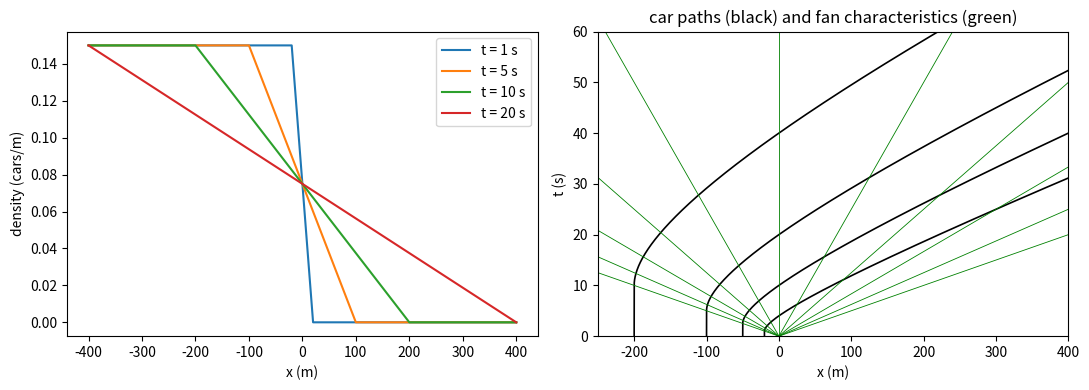
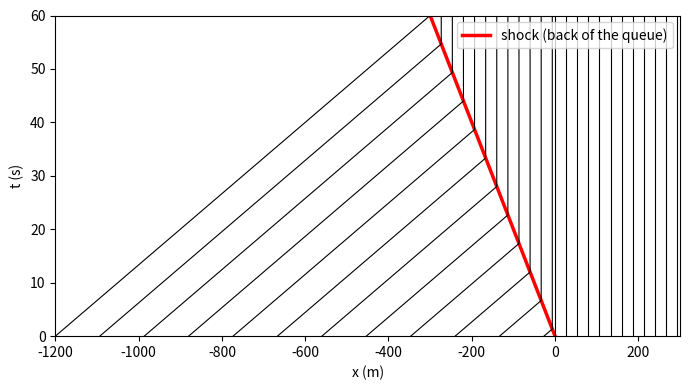

Python code for these plots, in order:
# Traffic flow with the Lighthill-Whitham-Richards model (Greenshields flux)
# Applied ODE & PDE with Python, Ch. 7 | (c) 2026 Stephen E. Moore | MIT Licence
import numpy as np
import matplotlib.pyplot as plt
from scipy.integrate import solve_ivp

vmax, rmax = 20.0, 0.15            # 20 m/s = 72 km/h, 0.15 cars per metre (one lane)
v = lambda r: vmax * (1 - r / rmax)          # Greenshields velocity-density law
f = lambda r: r * v(r)                       # flux (cars per second)


def green_light(x, t):
    """Rarefaction: queue rho = rmax for x < 0 released at t = 0."""
    return np.clip(0.5 * rmax * (1 - x / (vmax * t)), 0.0, rmax)


def car_rhs(t, x):
    """A car moves with the local traffic speed v(rho(x, t))."""
    return [v(green_light(x[0], t))]


def at_light(t, x):
    """Event: the car passes the traffic light at x = 0."""
    return x[0]


at_light.terminal = True


print("--- red light turns green ---")
print("capacity f(rmax/2) =", f"{f(rmax / 2):.3f} cars/s =", f"{3600 * f(rmax / 2):.0f} cars/h")
print("  x0 (m)   starts (s)   crosses light: formula (s)  numerical (s)")
fig, (ax1, ax2) = plt.subplots(1, 2, figsize=(11, 4))
for x0 in [-20.0, -50.0, -100.0, -200.0]:
    t0 = -x0 / vmax                               # the fan edge x = -vmax t arrives
    cross = solve_ivp(car_rhs, (t0, 10 * t0), [x0], max_step=0.05, rtol=1e-9,
                      events=at_light)
    print(f"{x0:8.0f}  {t0:10.2f}  {4 * t0:22.2f}  {cross.t_events[0][0]:14.4f}")
    tt = np.linspace(0, 60, 400)
    xx = np.where(tt < t0, x0, vmax * tt - 2 * np.sqrt(np.maximum(-x0 * vmax * tt, 0)))
    ax2.plot(xx, tt, "k-", lw=1.2)
for c in np.linspace(-vmax, vmax, 11):            # fan characteristics x = c t
    ax2.plot(c * np.array([0, 60]), [0, 60], "g-", lw=0.6)
x = np.linspace(-400, 400, 801)
for t in [1, 5, 10, 20]:
    ax1.plot(x, green_light(x, t), label=f"t = {t} s")
ax1.set_xlabel("x (m)"); ax1.set_ylabel("density (cars/m)"); ax1.legend()
ax2.set_xlim(-250, 400); ax2.set_ylim(0, 60)
ax2.set_xlabel("x (m)"); ax2.set_ylabel("t (s)")
ax2.set_title("car paths (black) and fan characteristics (green)")
plt.tight_layout()
plt.savefig("ch07_traffic_green.pdf", bbox_inches="tight")

print("--- arriving at a stationary queue ---")
rl, rr = 0.25 * rmax, rmax                        # light traffic meets a jam
s = (f(rl) - f(rr)) / (rl - rr)                   # Rankine-Hugoniot speed
print(f"f'(rho_l) = {vmax * (1 - 2 * rl / rmax):.1f} m/s, f'(rho_r) = "
      f"{vmax * (1 - 2 * rr / rmax):.1f} m/s, shock speed s = {s:.1f} m/s")
print(f"car speed before the shock v(rho_l) = {v(rl):.1f} m/s")
fig, ax = plt.subplots(figsize=(7, 4))
t = np.linspace(0, 60, 400)
ax.plot(s * t, t, "r-", lw=2.5, label="shock (back of the queue)")
for x0 in np.arange(-1200.0, 0.0, 1 / rl * 4):    # every 4th car of the inflow
    tstop = x0 / (s - v(rl))                      # time at which the car hits the shock
    ax.plot(np.where(t < tstop, x0 + v(rl) * t, x0 + v(rl) * tstop), t, "k-", lw=0.8)
for x0 in np.arange(0.0, 300.0, 1 / rr * 4):      # cars standing in the queue
    ax.plot([x0, x0], [0, 60], "k-", lw=0.8)
ax.set_xlim(-1200, 300); ax.set_ylim(0, 60)
ax.set_xlabel("x (m)"); ax.set_ylabel("t (s)"); ax.legend(loc="upper right")
plt.tight_layout()
plt.savefig("ch07_traffic_jam.pdf", bbox_inches="tight")
